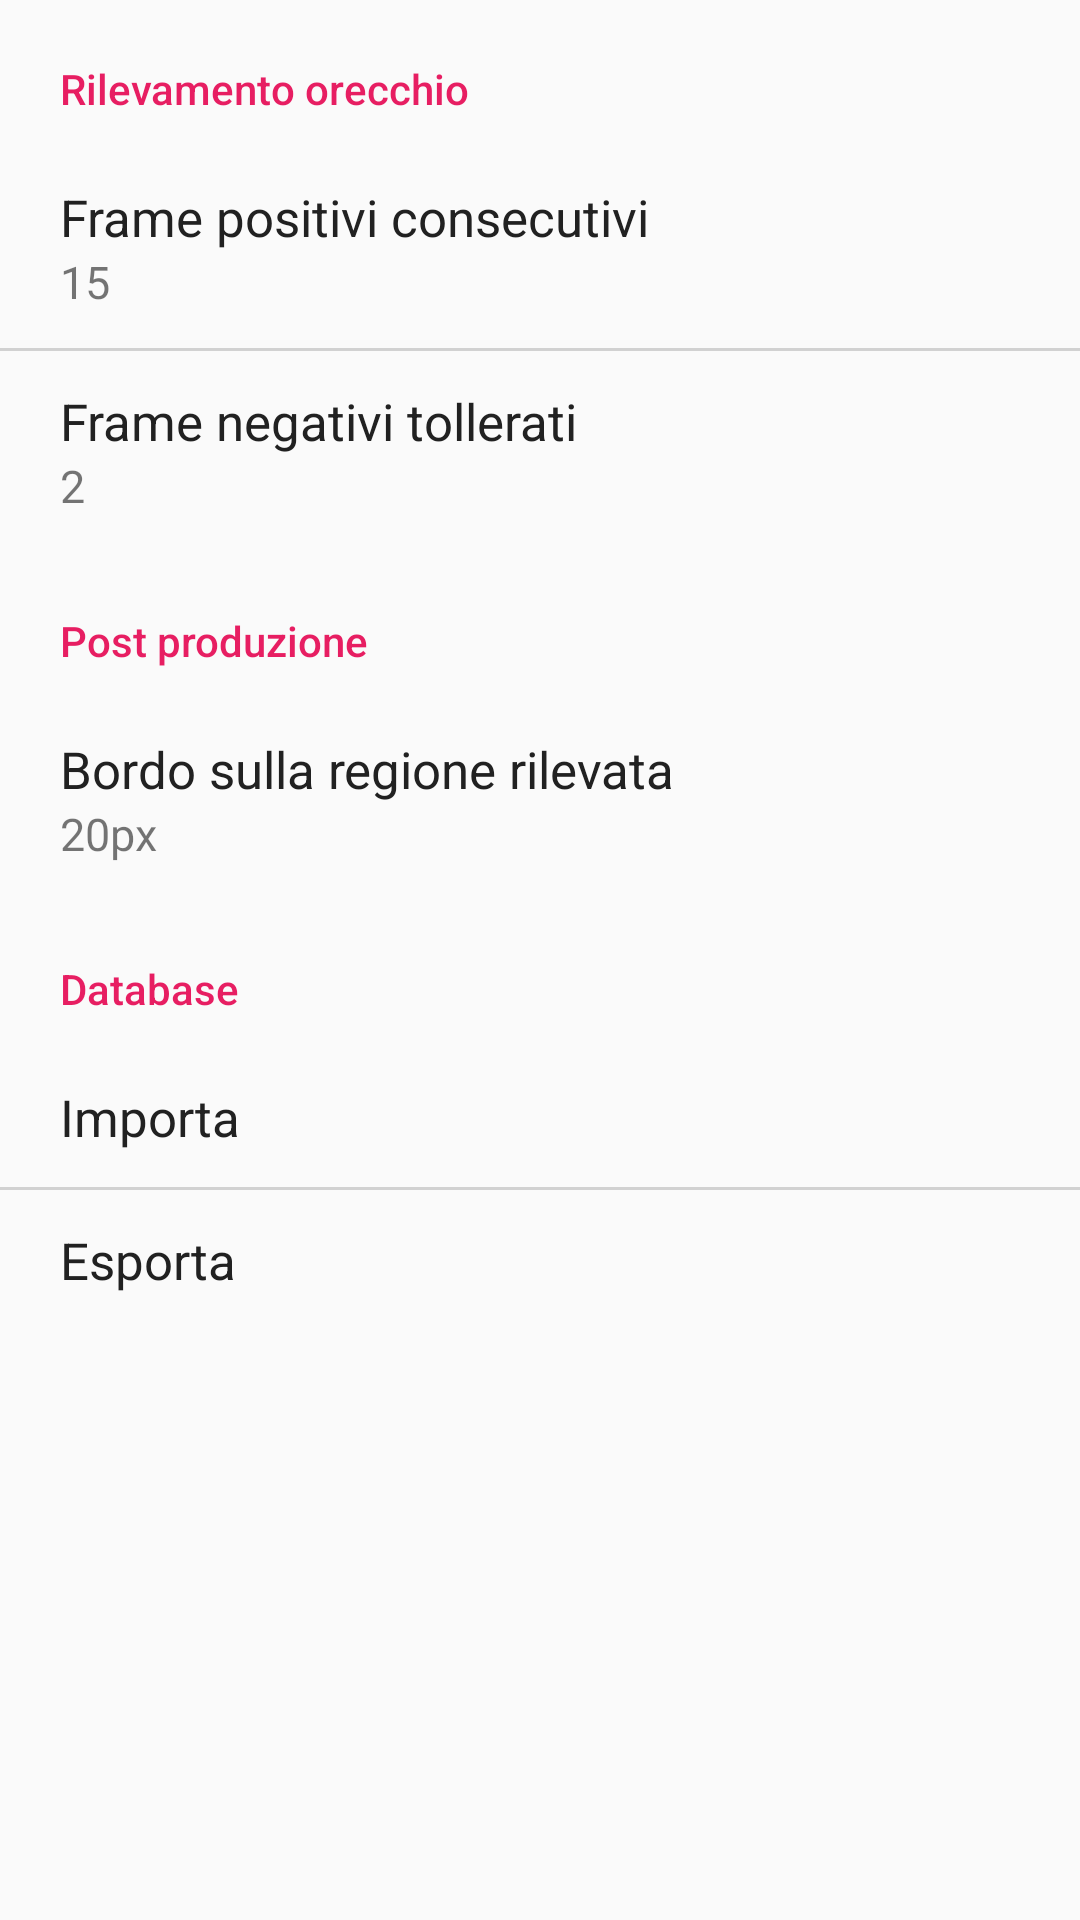

The Android layout XML behind this screen, and the referenced resources:
<!-- AndroidManifest.xml: application theme Theme.AppCompat.DayNight -->
<!-- res/layout/activity_settings.xml -->
<?xml version="1.0" encoding="utf-8"?>
<android.support.constraint.ConstraintLayout xmlns:android="http://schemas.android.com/apk/res/android"
    xmlns:app="http://schemas.android.com/apk/res-auto"
    xmlns:tools="http://schemas.android.com/tools"
    android:layout_width="match_parent"
    android:layout_height="match_parent"
    tools:context=".SettingsActivity">

    <ScrollView
        android:layout_width="match_parent"
        android:layout_height="match_parent">
        <LinearLayout
            android:layout_width="match_parent"
            android:layout_height="match_parent"
            android:orientation="vertical"
            android:paddingTop="15dp">

            <TextView
                android:layout_marginTop="5dp"
                android:fontFamily="sans-serif-medium"
                android:textSize="14dp"
                android:layout_alignParentTop="true"
                android:id="@+id/detailsText"
                android:textColor="#e71e62"
                android:layout_marginLeft="20dp"
                android:layout_width="wrap_content"
                android:layout_height="wrap_content"
                android:layout_marginBottom="10dp"
                android:text="Rilevamento orecchio"/>

            <RelativeLayout
                android:background="?android:selectableItemBackground"
                android:paddingTop="12dp"
                android:paddingBottom="12dp"
                android:id="@+id/row1"
                android:onClick="onPositiveFramesSettingClick"
                android:layout_width="match_parent"
                android:layout_height="wrap_content"
                android:layout_below="@id/detailsText">

                <RelativeLayout
                    android:layout_toRightOf="@id/icon"
                    android:layout_centerVertical="true"
                    android:layout_width="match_parent"
                    android:paddingLeft="20dp"
                    android:layout_height="wrap_content">

                    <TextView
                        android:id="@+id/soggetto"
                        android:textSize="17dp"
                        android:layout_width="match_parent"
                        android:layout_height="wrap_content"
                        android:text="Frame positivi consecutivi"
                        android:textColor="#212121"/>
                    <TextView
                        android:id="@+id/positiveText"
                        android:textSize="15dp"
                        android:layout_below="@id/soggetto"
                        android:layout_width="match_parent"
                        android:layout_height="wrap_content"
                        android:text="15"/>

                </RelativeLayout>
            </RelativeLayout>

            <LinearLayout
                android:layout_width="match_parent"
                android:layout_height="wrap_content"
                android:orientation="vertical">

                <RelativeLayout
                    android:layout_width="match_parent"
                    android:layout_height="1dp"
                    android:background="#d1d1d1">
                </RelativeLayout>
            </LinearLayout>

            <RelativeLayout
                android:background="?android:selectableItemBackground"
                android:id="@+id/row2"
                android:paddingTop="12dp"
                android:onClick="onNegativeFramesSettingClick"
                android:paddingBottom="12dp"
                android:layout_width="match_parent"
                android:layout_height="wrap_content"
                android:layout_below="@id/row1">

                <RelativeLayout
                    android:layout_toRightOf="@id/icon2"
                    android:layout_centerVertical="true"
                    android:layout_width="match_parent"
                    android:paddingLeft="20dp"
                    android:layout_height="wrap_content">

                    <TextView
                        android:id="@+id/sessione"
                        android:textSize="17dp"
                        android:layout_width="match_parent"
                        android:layout_height="wrap_content"
                        android:text="Frame negativi tollerati"
                        android:textColor="#212121"/>
                    <TextView
                        android:id="@+id/negativeText"
                        android:textSize="15dp"
                        android:layout_below="@id/sessione"
                        android:layout_width="match_parent"
                        android:layout_height="wrap_content"
                        android:text="2"/>

                </RelativeLayout>
            </RelativeLayout>



            <TextView
                android:fontFamily="sans-serif-medium"
                android:textSize="14dp"
                android:layout_marginTop="20dp"
                android:textColor="#e71e62"
                android:layout_marginLeft="20dp"
                android:layout_width="wrap_content"
                android:layout_height="wrap_content"
                android:layout_marginBottom="10dp"
                android:text="Post produzione"/>

            <RelativeLayout
                android:background="?android:selectableItemBackground"
                android:paddingTop="12dp"
                android:onClick="onBordersSettingClick"
                android:paddingBottom="12dp"
                android:layout_width="match_parent"
                android:layout_height="wrap_content"
                android:layout_below="@id/row1">

                <RelativeLayout
                    android:layout_centerVertical="true"
                    android:layout_width="match_parent"
                    android:paddingLeft="20dp"
                    android:layout_height="wrap_content">

                    <TextView
                        android:id="@+id/borders"
                        android:textSize="17dp"
                        android:layout_width="match_parent"
                        android:layout_height="wrap_content"
                        android:text="Bordo sulla regione rilevata"
                        android:textColor="#212121"/>
                    <TextView
                        android:id="@+id/bordersText"
                        android:textSize="15dp"
                        android:layout_below="@id/borders"
                        android:layout_width="match_parent"
                        android:layout_height="wrap_content"
                        android:text="20px"/>

                </RelativeLayout>
            </RelativeLayout>

            <TextView
                android:fontFamily="sans-serif-medium"
                android:textSize="14dp"
                android:id="@+id/title2"
                android:layout_marginTop="20dp"
                android:textColor="#e71e62"
                android:layout_marginLeft="20dp"
                android:layout_width="wrap_content"
                android:layout_height="wrap_content"
                android:layout_marginBottom="10dp"
                android:text="Database"/>

            <RelativeLayout
                android:paddingTop="12dp"
                android:paddingBottom="12dp"
                android:background="?android:selectableItemBackground"
                android:onClick="importDB"
                android:layout_width="match_parent"
                android:layout_height="wrap_content"
                android:layout_below="@id/title2">

                <RelativeLayout
                    android:layout_toRightOf="@id/icon3"
                    android:layout_centerVertical="true"
                    android:layout_width="match_parent"
                    android:paddingLeft="20dp"
                    android:layout_height="wrap_content">

                    <TextView
                        android:textSize="17dp"
                        android:layout_width="match_parent"
                        android:layout_height="wrap_content"
                        android:text="Importa"
                        android:textColor="#212121"/>

                </RelativeLayout>
            </RelativeLayout>

            <LinearLayout
                android:layout_width="match_parent"
                android:layout_height="wrap_content"
                android:orientation="vertical">

                <RelativeLayout
                    android:layout_width="match_parent"
                    android:layout_height="1dp"
                    android:background="#d1d1d1">
                </RelativeLayout>
            </LinearLayout>

            <RelativeLayout
                android:paddingTop="12dp"
                android:paddingBottom="12dp"
                android:background="?android:selectableItemBackground"
                android:onClick="exportDB"
                android:id="@+id/row3"
                android:layout_width="match_parent"
                android:layout_height="wrap_content"
                android:layout_below="@id/title2">

                <RelativeLayout
                    android:layout_toRightOf="@id/icon3"
                    android:layout_centerVertical="true"
                    android:layout_width="match_parent"
                    android:paddingLeft="20dp"
                    android:layout_height="wrap_content">

                    <TextView
                        android:id="@+id/orecchio"
                        android:textSize="17dp"
                        android:layout_width="match_parent"
                        android:layout_height="wrap_content"
                        android:text="Esporta"
                        android:textColor="#212121"/>

                </RelativeLayout>
            </RelativeLayout>
        </LinearLayout>
    </ScrollView>

</android.support.constraint.ConstraintLayout>
<!-- resources referenced by this layout -->
<resources>

</resources>
